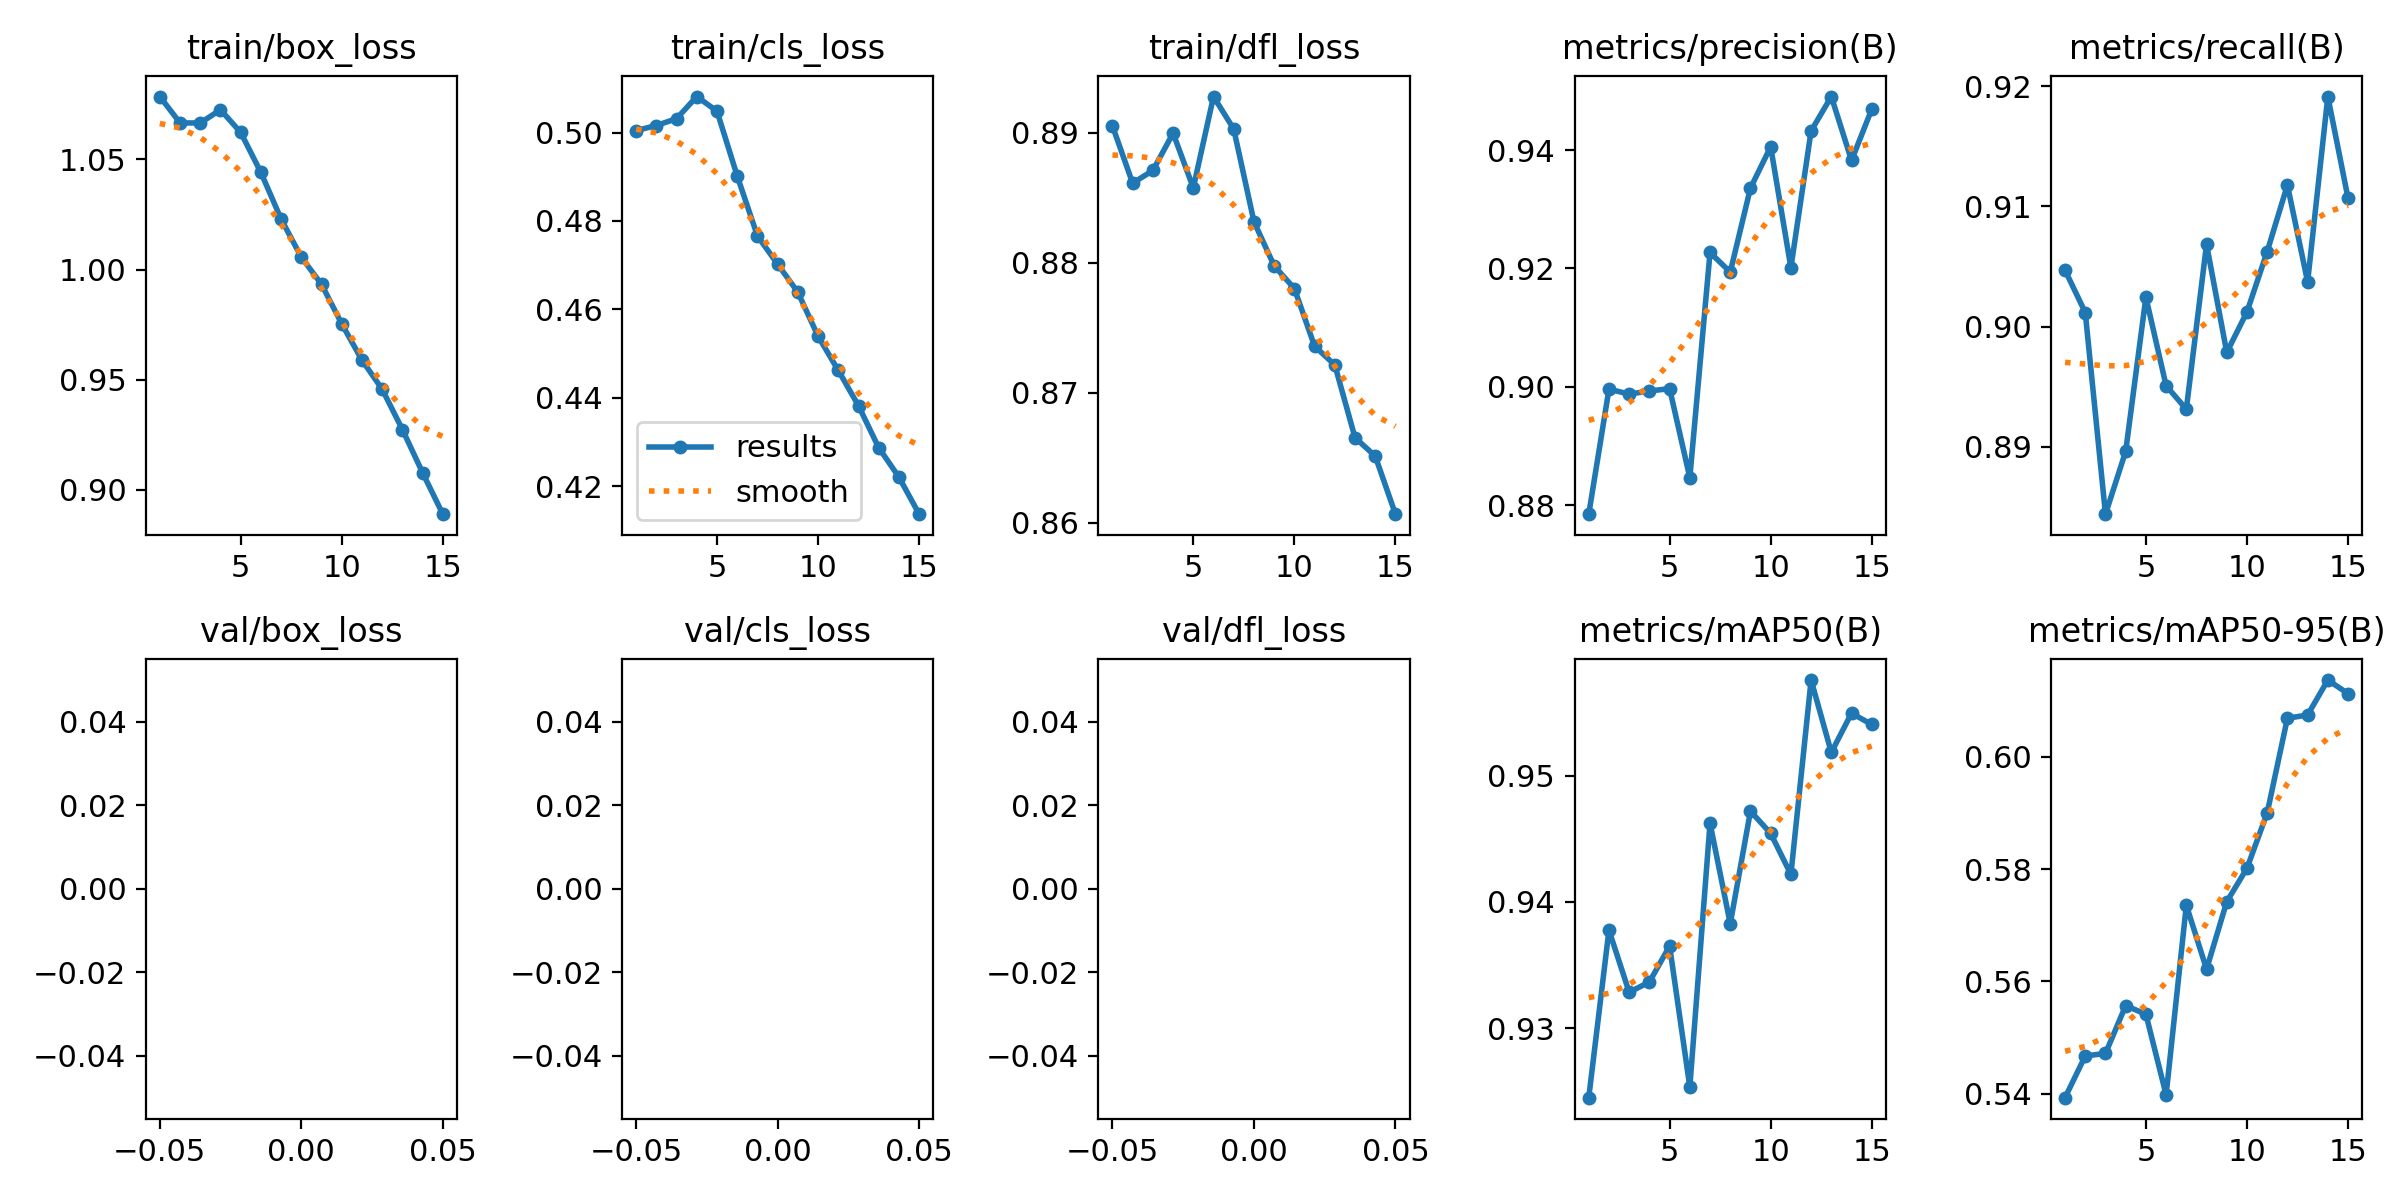

Source data for this figure (header and first rows):
epoch, train/box_loss, train/cls_loss, train/dfl_loss, metrics/precision(B), metrics/recall(B), metrics/mAP50(B), metrics/mAP50-95(B), val/box_loss, val/cls_loss, val/dfl_loss, lr/pg0, lr/pg1, lr/pg2
1, 1.079, 0.5004, 0.8905, 0.8785, 0.9047, 0.9245, 0.5393, nan, nan, nan, 0.000553, 0.000553, 0.000553
2, 1.067, 0.5016, 0.8861, 0.8996, 0.9012, 0.9378, 0.5467, nan, nan, nan, 0.001035, 0.001035, 0.001035
3, 1.067, 0.5031, 0.8871, 0.8988, 0.8844, 0.9328, 0.5472, nan, nan, nan, 0.001445, 0.001445, 0.001445
4, 1.073, 0.5081, 0.89, 0.8993, 0.8896, 0.9336, 0.5557, nan, nan, nan, 0.001337, 0.001337, 0.001337
5, 1.062, 0.5048, 0.8858, 0.8997, 0.9024, 0.9365, 0.5542, nan, nan, nan, 0.001337, 0.001337, 0.001337
6, 1.044, 0.4902, 0.8928, 0.8846, 0.8951, 0.9253, 0.5398, nan, nan, nan, 0.001227, 0.001227, 0.001227
7, 1.023, 0.4766, 0.8903, 0.9227, 0.8931, 0.9462, 0.5736, nan, nan, nan, 0.001117, 0.001117, 0.001117
8, 1.006, 0.4702, 0.8832, 0.9194, 0.9068, 0.9383, 0.5622, nan, nan, nan, 0.001007, 0.001007, 0.001007
9, 0.9932, 0.4639, 0.8798, 0.9336, 0.8979, 0.9472, 0.5742, nan, nan, nan, 0.0008969, 0.0008969, 0.0008969
10, 0.9753, 0.4539, 0.878, 0.9406, 0.9012, 0.9454, 0.5802, nan, nan, nan, 0.0007868, 0.0007868, 0.0007868
11, 0.9588, 0.4462, 0.8736, 0.9201, 0.9062, 0.9422, 0.59, nan, nan, nan, 0.0006768, 0.0006768, 0.0006768
12, 0.9456, 0.4382, 0.8721, 0.9433, 0.9118, 0.9576, 0.6069, nan, nan, nan, 0.0005668, 0.0005668, 0.0005668
13, 0.9273, 0.4287, 0.8665, 0.9491, 0.9037, 0.9518, 0.6074, nan, nan, nan, 0.0004568, 0.0004568, 0.0004568
14, 0.9076, 0.4221, 0.8651, 0.9383, 0.9191, 0.955, 0.6137, nan, nan, nan, 0.0003467, 0.0003467, 0.0003467
15, 0.8888, 0.4137, 0.8607, 0.9469, 0.9107, 0.9541, 0.6112, nan, nan, nan, 0.0002367, 0.0002367, 0.0002367
